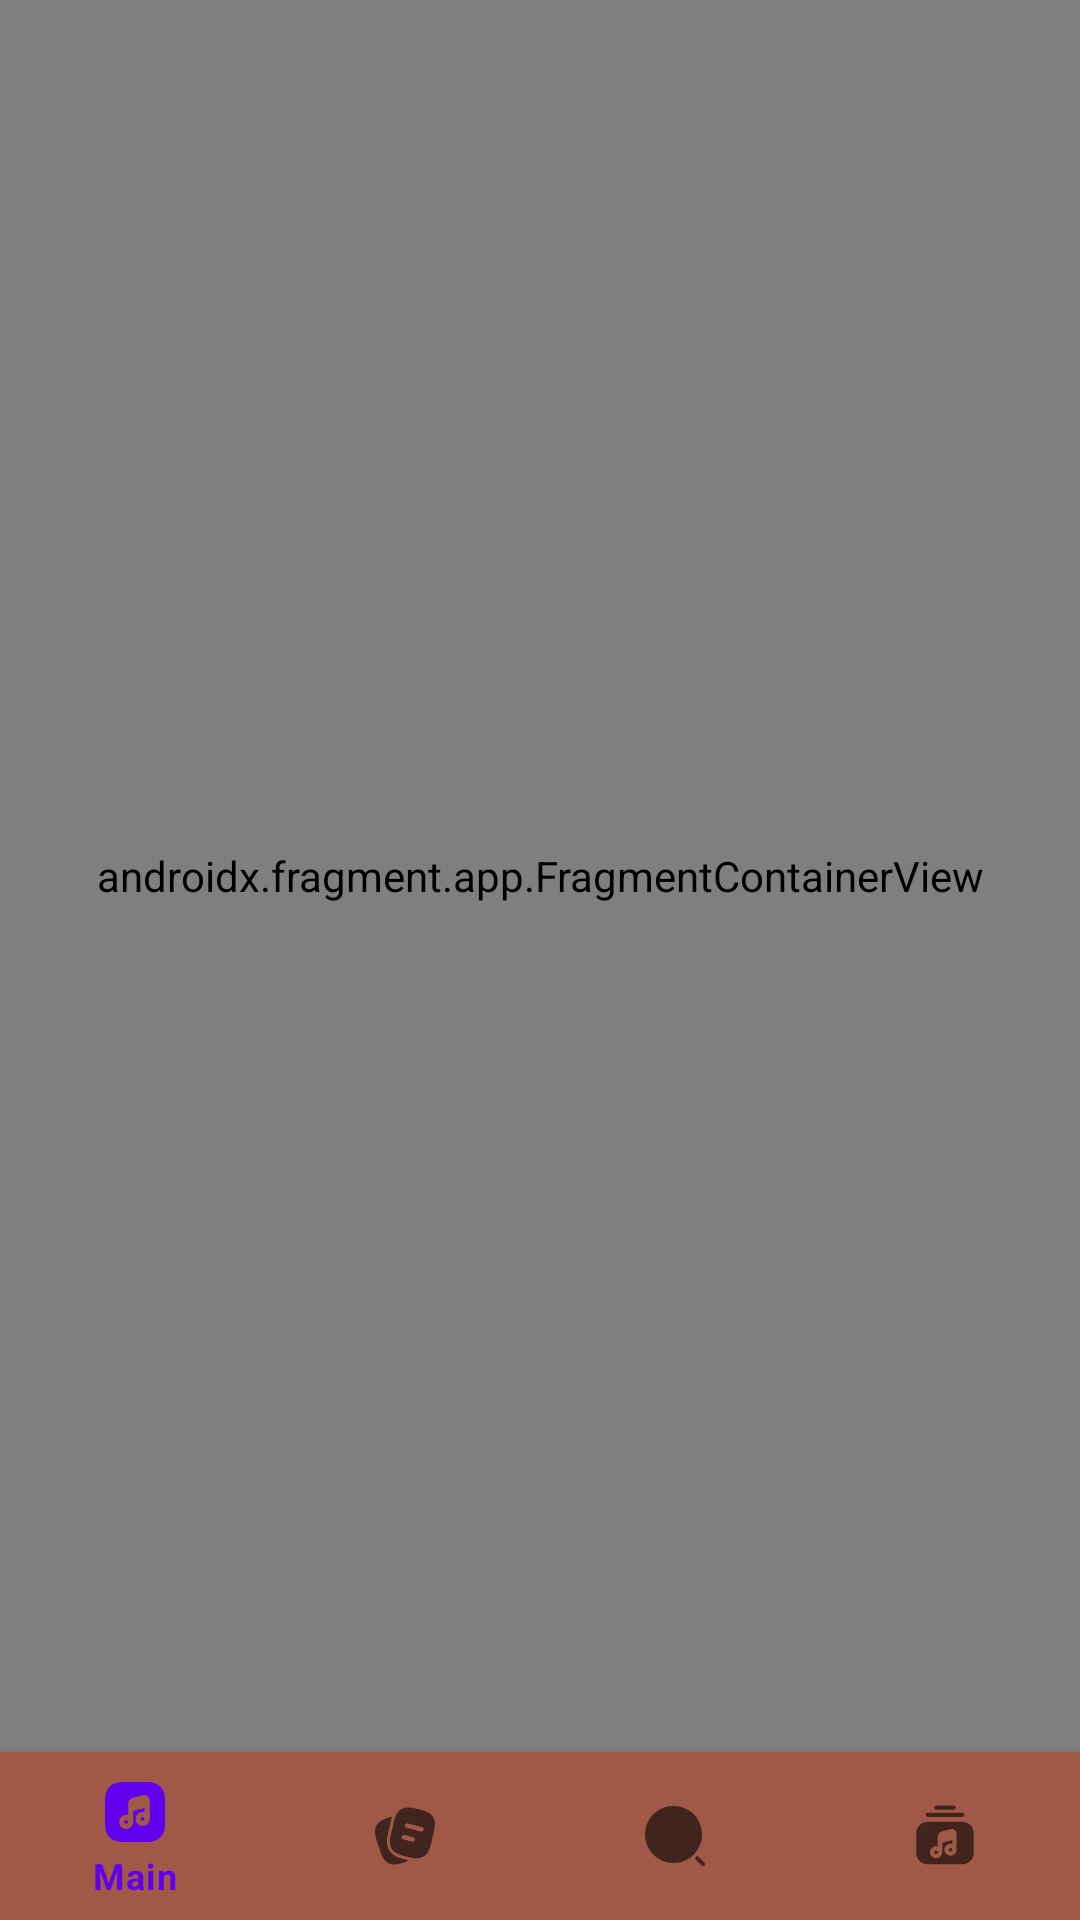

This screen was rendered from an Android layout file. Write that file and the resources it references.
<!-- AndroidManifest.xml: activity theme Theme.ClientServerApp -->
<!-- res/layout/activity_main.xml -->
<?xml version="1.0" encoding="utf-8"?>
<androidx.constraintlayout.widget.ConstraintLayout
    xmlns:android="http://schemas.android.com/apk/res/android"
    android:layout_width="match_parent"
    android:layout_height="match_parent"
    xmlns:app="http://schemas.android.com/apk/res-auto"
    xmlns:tools="http://schemas.android.com/tools"
    tools:context=".MainActivity">

    <androidx.fragment.app.FragmentContainerView
        android:id="@+id/nav_host_fragment"
        android:name="androidx.navigation.fragment.NavHostFragment"
        android:layout_width="match_parent"
        android:layout_height="0dp"
        app:defaultNavHost="true"
        app:layout_constraintBottom_toTopOf="@id/bottom_navigation_view"
        app:layout_constraintLeft_toLeftOf="parent"
        app:layout_constraintRight_toRightOf="parent"
        app:layout_constraintTop_toTopOf="parent"
        app:navGraph="@navigation/nav" />

    <com.google.android.material.bottomnavigation.BottomNavigationView
        android:id="@+id/bottom_navigation_view"
        android:layout_width="0dp"
        android:layout_height="wrap_content"
        android:layout_marginStart="0dp"
        android:layout_marginEnd="0dp"
        app:layout_constraintBottom_toBottomOf="parent"
        app:layout_constraintLeft_toLeftOf="parent"
        app:layout_constraintRight_toRightOf="parent"
        app:menu="@menu/bottom_bar"/>

</androidx.constraintlayout.widget.ConstraintLayout>
<!-- resources referenced by this layout -->
<resources>
  <style name="Theme.ClientServerApp" parent="Theme.MaterialComponents.DayNight.NoActionBar">
          <item name="colorOnBackground">@color/white</item>
          <item name="colorSurface">@color/bottom_bar_light</item>
      </style>
  <color name="white">#FFFFFFFF</color>
  <color name="bottom_bar_light">#A05947</color>
</resources>
